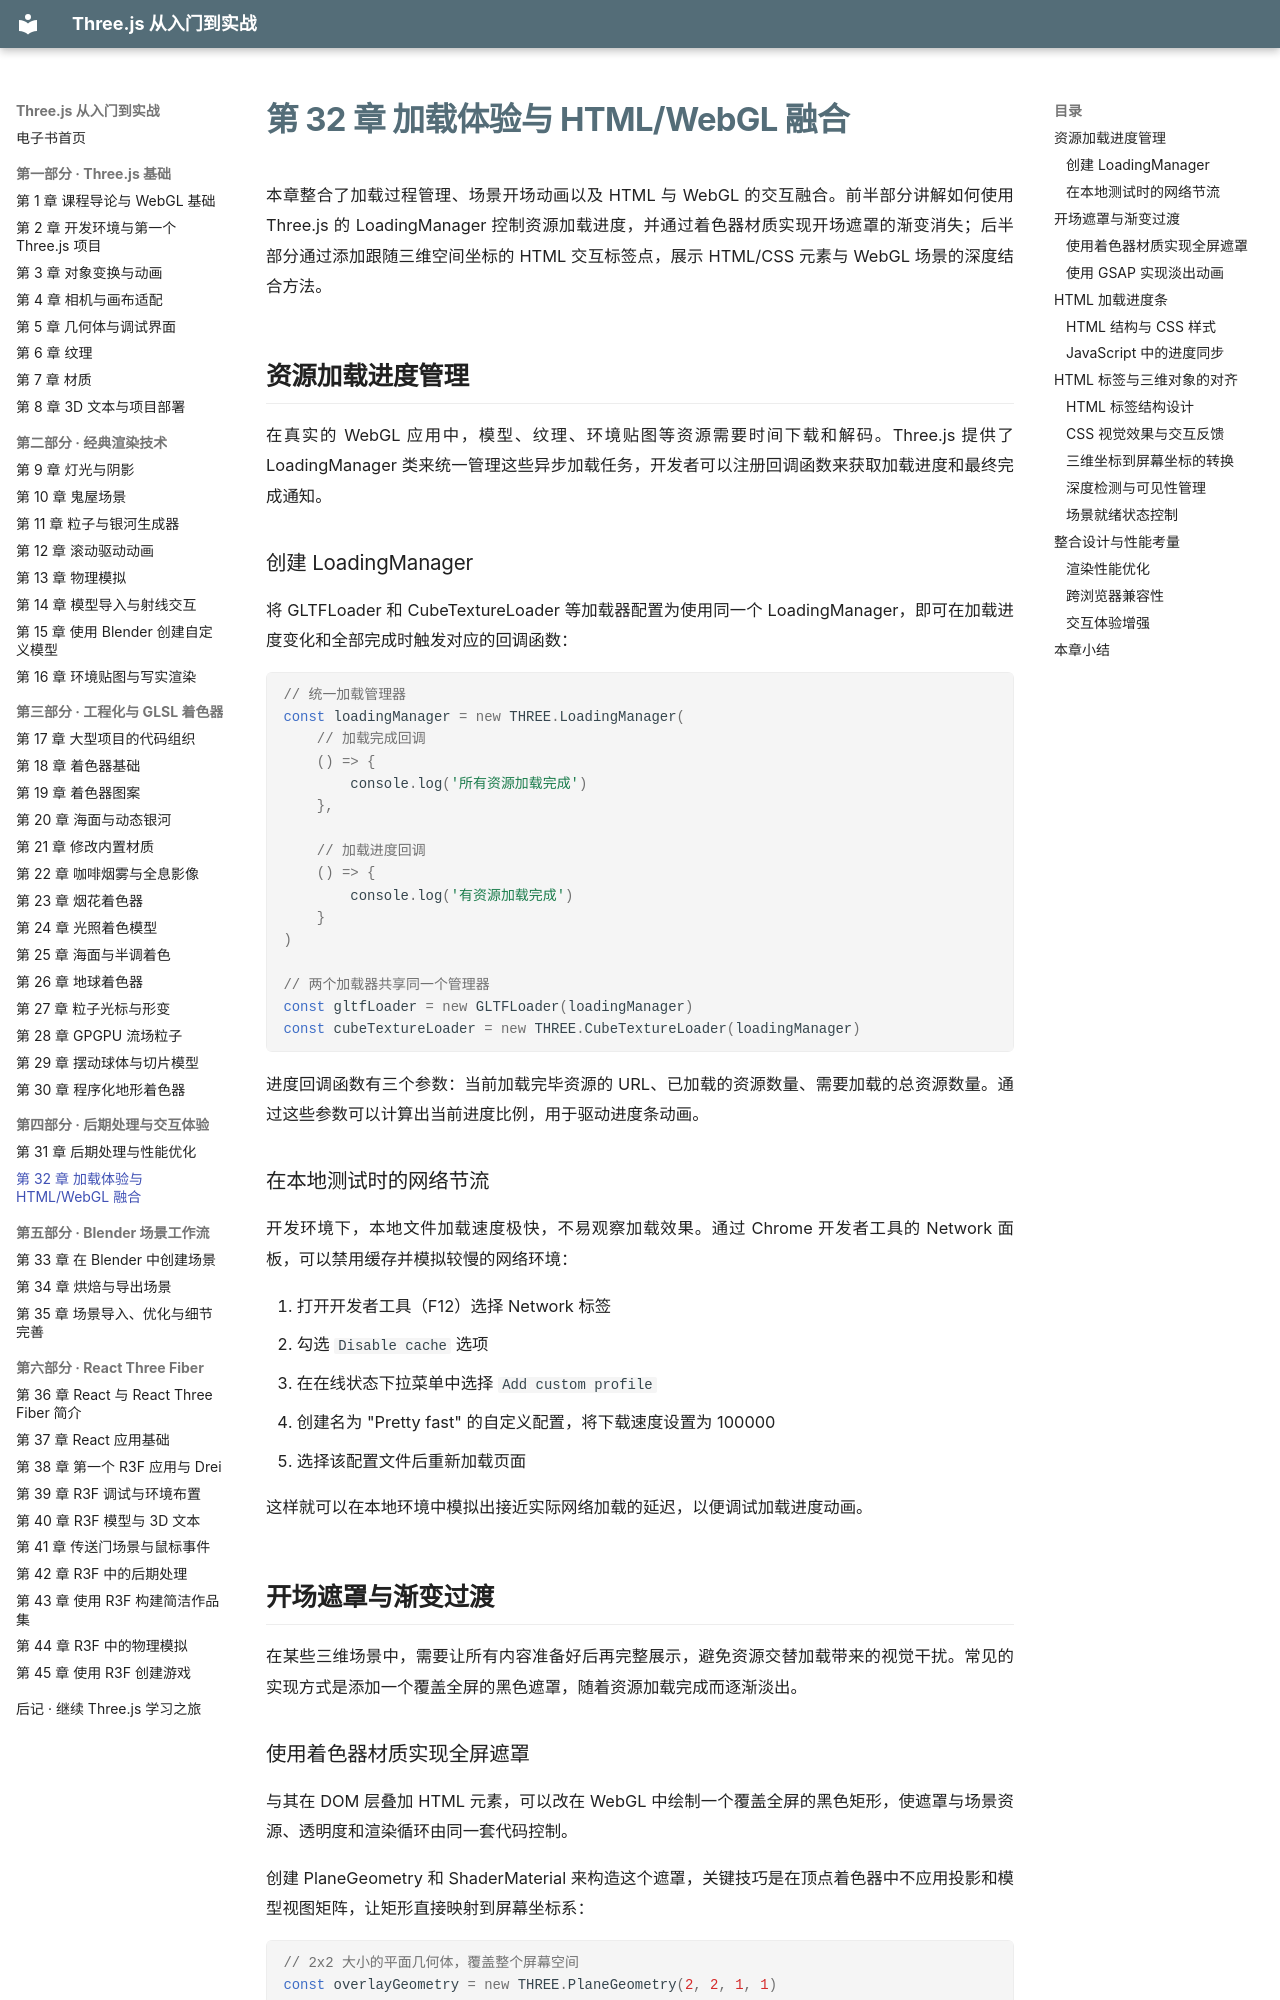

repository: zhaojiew10/threejs-journey-ebook · page: chapters/ch32/index.html · generator: mkdocs

---
title: "第 32 章 加载体验与 HTML/WebGL 融合"
---

# 第 32 章 加载体验与 HTML/WebGL 融合

本章整合了加载过程管理、场景开场动画以及 HTML 与 WebGL 的交互融合。前半部分讲解如何使用 Three.js 的 LoadingManager 控制资源加载进度，并通过着色器材质实现开场遮罩的渐变消失；后半部分通过添加跟随三维空间坐标的 HTML 交互标签点，展示 HTML/CSS 元素与 WebGL 场景的深度结合方法。

## 资源加载进度管理

在真实的 WebGL 应用中，模型、纹理、环境贴图等资源需要时间下载和解码。Three.js 提供了 LoadingManager 类来统一管理这些异步加载任务，开发者可以注册回调函数来获取加载进度和最终完成通知。

### 创建 LoadingManager

将 GLTFLoader 和 CubeTextureLoader 等加载器配置为使用同一个 LoadingManager，即可在加载进度变化和全部完成时触发对应的回调函数：

```javascript
// 统一加载管理器
const loadingManager = new THREE.LoadingManager(
    // 加载完成回调
    () => {
        console.log('所有资源加载完成')
    },

    // 加载进度回调
    () => {
        console.log('有资源加载完成')
    }
)

// 两个加载器共享同一个管理器
const gltfLoader = new GLTFLoader(loadingManager)
const cubeTextureLoader = new THREE.CubeTextureLoader(loadingManager)
```

进度回调函数有三个参数：当前加载完毕资源的 URL、已加载的资源数量、需要加载的总资源数量。通过这些参数可以计算出当前进度比例，用于驱动进度条动画。

### 在本地测试时的网络节流

开发环境下，本地文件加载速度极快，不易观察加载效果。通过 Chrome 开发者工具的 Network 面板，可以禁用缓存并模拟较慢的网络环境：

1. 打开开发者工具（F12）选择 Network 标签
2. 勾选 `Disable cache` 选项
3. 在在线状态下拉菜单中选择 `Add custom profile`
4. 创建名为 "Pretty fast" 的自定义配置，将下载速度设置为 100000
5. 选择该配置文件后重新加载页面

这样就可以在本地环境中模拟出接近实际网络加载的延迟，以便调试加载进度动画。

## 开场遮罩与渐变过渡

在某些三维场景中，需要让所有内容准备好后再完整展示，避免资源交替加载带来的视觉干扰。常见的实现方式是添加一个覆盖全屏的黑色遮罩，随着资源加载完成而逐渐淡出。
